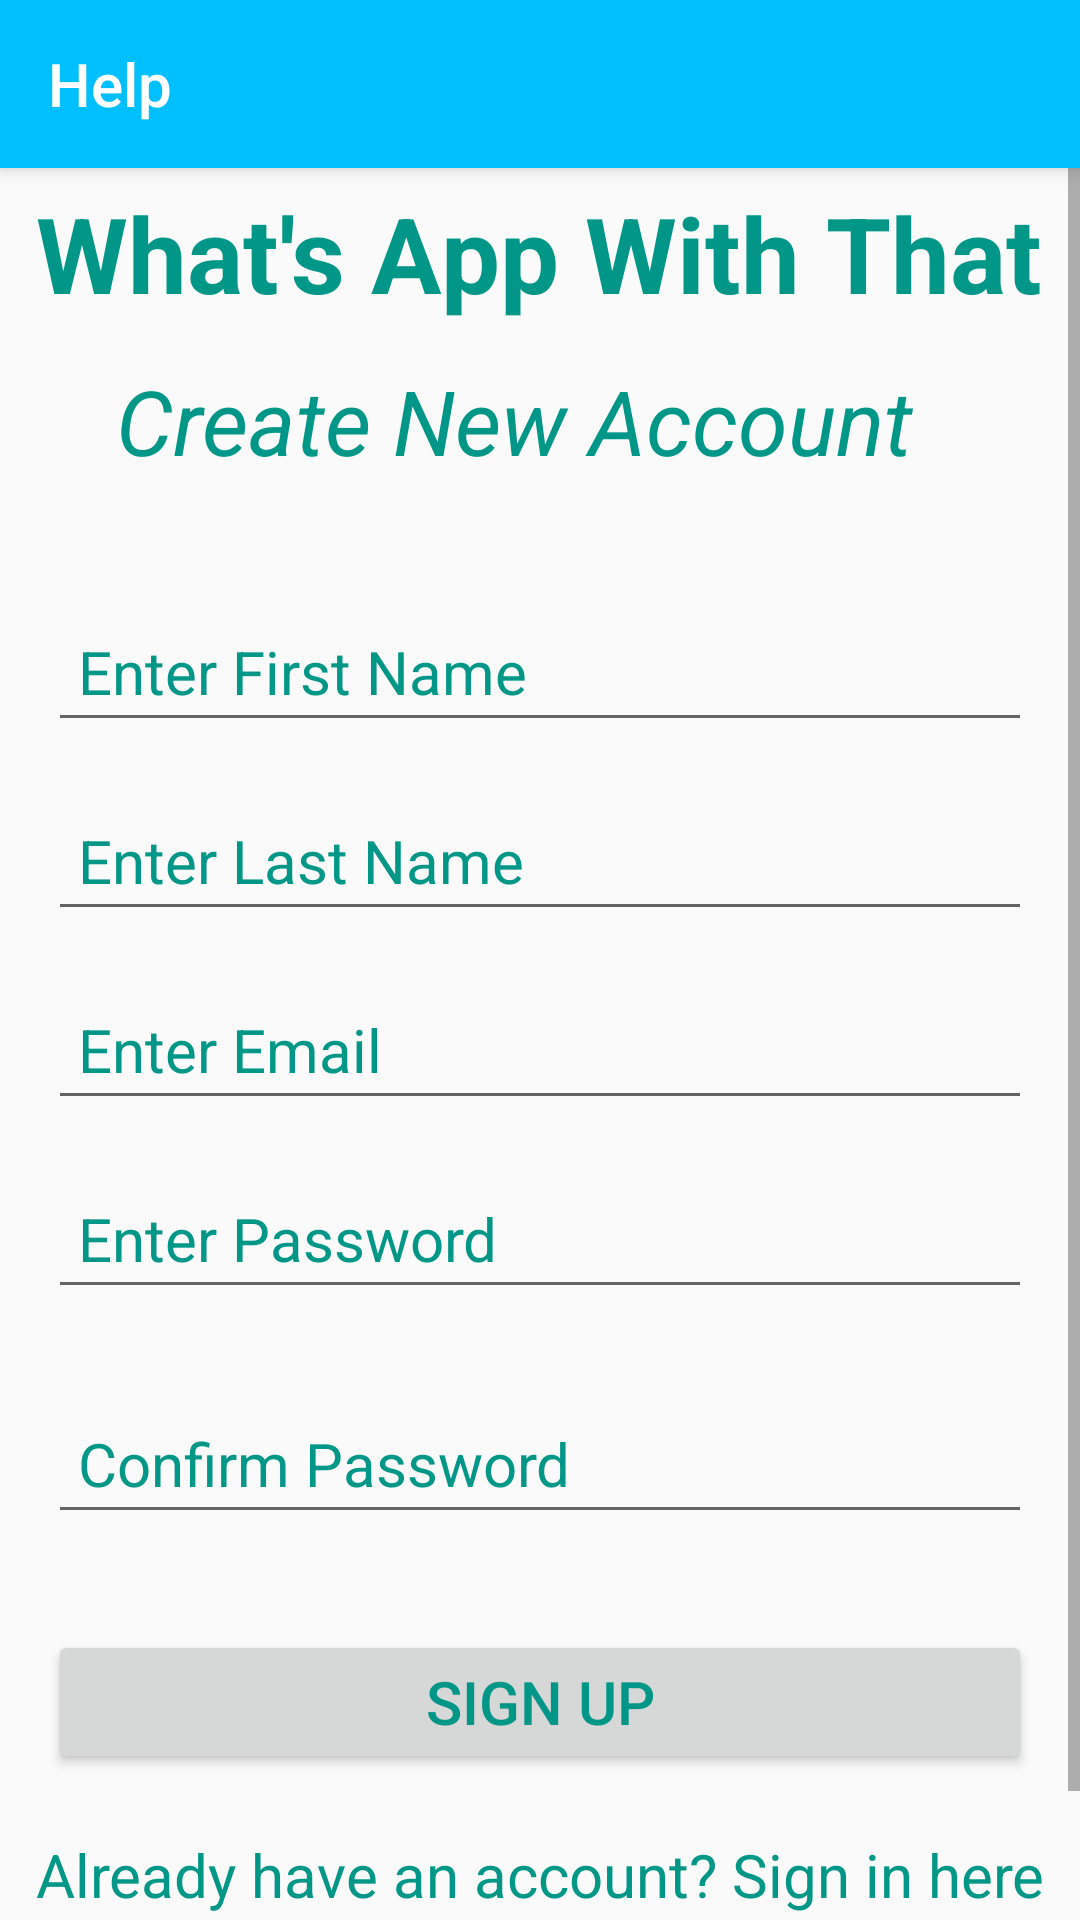

The Android layout XML behind this screen, and the referenced resources:
<!-- AndroidManifest.xml: application theme AppTheme -->
<!-- res/layout/activity_register.xml -->
<?xml version="1.0" encoding="utf-8"?>
<androidx.constraintlayout.widget.ConstraintLayout xmlns:android="http://schemas.android.com/apk/res/android"
    xmlns:app="http://schemas.android.com/apk/res-auto"
    xmlns:tools="http://schemas.android.com/tools"
    android:layout_width="match_parent"
    android:layout_height="match_parent"
    tools:context=".Register">

    <include
        android:id="@+id/toolbar"
        layout="@layout/toolbar_main" />


    <ScrollView
        android:id="@+id/scroll"
        android:layout_width="0dp"
        android:layout_height="0dp"
        app:layout_constraintBottom_toBottomOf="parent"
        app:layout_constraintEnd_toEndOf="parent"
        app:layout_constraintStart_toStartOf="parent"
        app:layout_constraintTop_toBottomOf="@+id/toolbar">

        <androidx.constraintlayout.widget.ConstraintLayout
            android:layout_width="match_parent"
            android:layout_height="wrap_content">

            <TextView
                android:id="@+id/appnameText"
                android:layout_width="wrap_content"
                android:layout_height="wrap_content"
                android:text="@string/app_name"
                android:textColor="@color/textColor"
                android:textSize="35sp"
                android:textStyle="bold"
                app:layout_constraintBottom_toBottomOf="parent"
                app:layout_constraintBottom_toTopOf="@id/registerText"
                app:layout_constraintEnd_toEndOf="parent"
                app:layout_constraintHorizontal_bias="0.493"
                app:layout_constraintStart_toStartOf="parent"
                app:layout_constraintTop_toTopOf="parent"
                app:layout_constraintVertical_bias="0.298" />

            <TextView
                android:id="@+id/registerText"
                android:layout_width="wrap_content"
                android:layout_height="wrap_content"
                android:layout_marginTop="64dp"
                android:text="@string/acctCreate"
                android:textColor="@color/textColor"
                android:textSize="30sp"
                android:textStyle="italic"
                app:layout_constraintEnd_toEndOf="parent"
                app:layout_constraintHorizontal_bias="0.412"
                app:layout_constraintStart_toStartOf="parent"
                app:layout_constraintTop_toTopOf="parent" />

            <EditText
                android:id="@+id/fName"
                android:layout_width="0dp"
                android:layout_height="wrap_content"
                android:layout_marginStart="16dp"
                android:layout_marginTop="40dp"
                android:layout_marginEnd="16dp"
                android:ems="10"
                android:hint="@string/fName"
                android:inputType="textEmailAddress"
                android:padding="10dp"
                android:textColor="@color/textColor"
                android:textColorHint="#009688"
                android:textSize="20sp"
                app:layout_constraintEnd_toEndOf="parent"
                app:layout_constraintHorizontal_bias="0.0"
                app:layout_constraintStart_toStartOf="parent"
                app:layout_constraintTop_toBottomOf="@+id/registerText" />

            <EditText
                android:id="@+id/lName"
                android:layout_width="0dp"
                android:layout_height="wrap_content"
                android:layout_marginStart="16dp"
                android:layout_marginTop="16dp"
                android:layout_marginEnd="16dp"
                android:ems="10"
                android:hint="@string/lName"
                android:inputType="textEmailAddress"
                android:padding="10dp"
                android:textColor="@color/textColor"
                android:textColorHint="#009688"
                android:textSize="20sp"
                app:layout_constraintEnd_toEndOf="parent"
                app:layout_constraintStart_toStartOf="parent"
                app:layout_constraintTop_toBottomOf="@+id/fName" />

            <EditText
                android:id="@+id/Email"
                android:layout_width="0dp"
                android:layout_height="wrap_content"
                android:layout_marginStart="16dp"
                android:layout_marginTop="16dp"
                android:layout_marginEnd="16dp"
                android:ems="10"
                android:hint="@string/email"
                android:inputType="textEmailAddress"
                android:padding="10dp"
                android:textColor="@color/textColor"
                android:textColorHint="#009688"
                android:textSize="20sp"
                app:layout_constraintEnd_toEndOf="parent"
                app:layout_constraintStart_toStartOf="parent"
                app:layout_constraintTop_toBottomOf="@+id/lName" />

            <EditText
                android:id="@+id/password"
                android:layout_width="0dp"
                android:layout_height="wrap_content"
                android:layout_marginStart="16dp"
                android:layout_marginTop="16dp"
                android:layout_marginEnd="16dp"
                android:ems="10"
                android:hint="@string/password_label"
                android:inputType="textPassword"
                android:padding="10dp"
                android:textColor="@color/textColor"
                android:textColorHint="#009688"
                android:textSize="20sp"
                app:layout_constraintEnd_toEndOf="parent"
                app:layout_constraintStart_toStartOf="parent"
                app:layout_constraintTop_toBottomOf="@+id/Email" />

            <EditText
                android:id="@+id/confirmPassword"
                android:layout_width="0dp"
                android:layout_height="wrap_content"
                android:layout_marginStart="16dp"
                android:layout_marginTop="28dp"
                android:layout_marginEnd="16dp"
                android:ems="10"
                android:hint="@string/confirm_password_label"
                android:inputType="textPassword"
                android:padding="10dp"
                android:textColor="@color/textColor"
                android:textColorHint="#009688"
                android:textSize="20sp"
                app:layout_constraintEnd_toEndOf="parent"
                app:layout_constraintHorizontal_bias="0.0"
                app:layout_constraintStart_toStartOf="parent"
                app:layout_constraintTop_toBottomOf="@+id/password" />

            <Button
                android:id="@+id/register_button"
                android:layout_width="match_parent"
                android:layout_height="wrap_content"
                android:layout_marginStart="16dp"
                android:layout_marginTop="32dp"
                android:layout_marginEnd="16dp"
                android:text="@string/signup"
                android:textColor="@color/textColor"
                android:textSize="20dp"
                app:layout_constraintEnd_toEndOf="parent"
                app:layout_constraintHorizontal_bias="0.0"
                app:layout_constraintStart_toStartOf="parent"
                app:layout_constraintTop_toBottomOf="@+id/confirmPassword" />

            <TextView
                android:id="@+id/loginText"
                android:layout_width="wrap_content"
                android:layout_height="wrap_content"
                android:layout_marginTop="20dp"
                android:text="@string/signupIntro"
                android:textColor="@color/textColor"
                android:textSize="20sp"
                app:layout_constraintEnd_toEndOf="parent"
                app:layout_constraintStart_toStartOf="parent"
                app:layout_constraintTop_toBottomOf="@+id/register_button" />

            <ProgressBar
                android:id="@+id/progressBar"
                style="?android:attr/progressBarStyle"
                android:layout_width="wrap_content"
                android:layout_height="wrap_content"
                android:color="@color/colorPrimaryDark"
                android:visibility="invisible"
                app:layout_constraintBottom_toBottomOf="parent"
                app:layout_constraintEnd_toEndOf="parent"
                app:layout_constraintStart_toStartOf="parent"
                app:layout_constraintTop_toBottomOf="@+id/loginText"
                app:layout_constraintVertical_bias="0.26" />

        </androidx.constraintlayout.widget.ConstraintLayout>

    </ScrollView>

</androidx.constraintlayout.widget.ConstraintLayout>
<!-- res/layout/toolbar_main.xml (included above) -->
<androidx.appcompat.widget.Toolbar xmlns:android="http://schemas.android.com/apk/res/android"
    android:layout_width="match_parent"
    android:layout_height="?attr/actionBarSize"
    android:background="@color/colorPrimary"
    android:elevation="4dp"
    android:theme="@style/ThemeOverlay.AppCompat.Dark.ActionBar"
    android:title="Help" />
<!-- resources referenced by this layout -->
<resources>
  <color name="colorPrimary">#00BFFF</color>
  <color name="colorPrimaryDark">#000000</color>
  <color name="textColor">#FF009688</color>
  <string name="acctCreate">Create New Account</string>
  <string name="app_name">What\'s App With That</string>
  <string name="confirm_password_label">Confirm Password</string>
  <string name="email">Enter Email</string>
  <string name="fName">Enter First Name</string>
  <string name="lName">Enter Last Name</string>
  <string name="password_label">Enter Password</string>
  <string name="signup">Sign Up</string>
  <string name="signupIntro">Already have an account? Sign in here</string>
  <style name="AppTheme" parent="Theme.AppCompat.Light.NoActionBar">
          
          <item name="colorPrimary">@color/colorPrimary</item>
          <item name="colorPrimaryDark">@color/colorPrimaryDark</item>
          <item name="colorAccent">@color/colorAccent</item>
          <item name="colorOnPrimary">@color/textColor</item>
  
      </style>
  <color name="colorAccent">#808080</color>
</resources>
